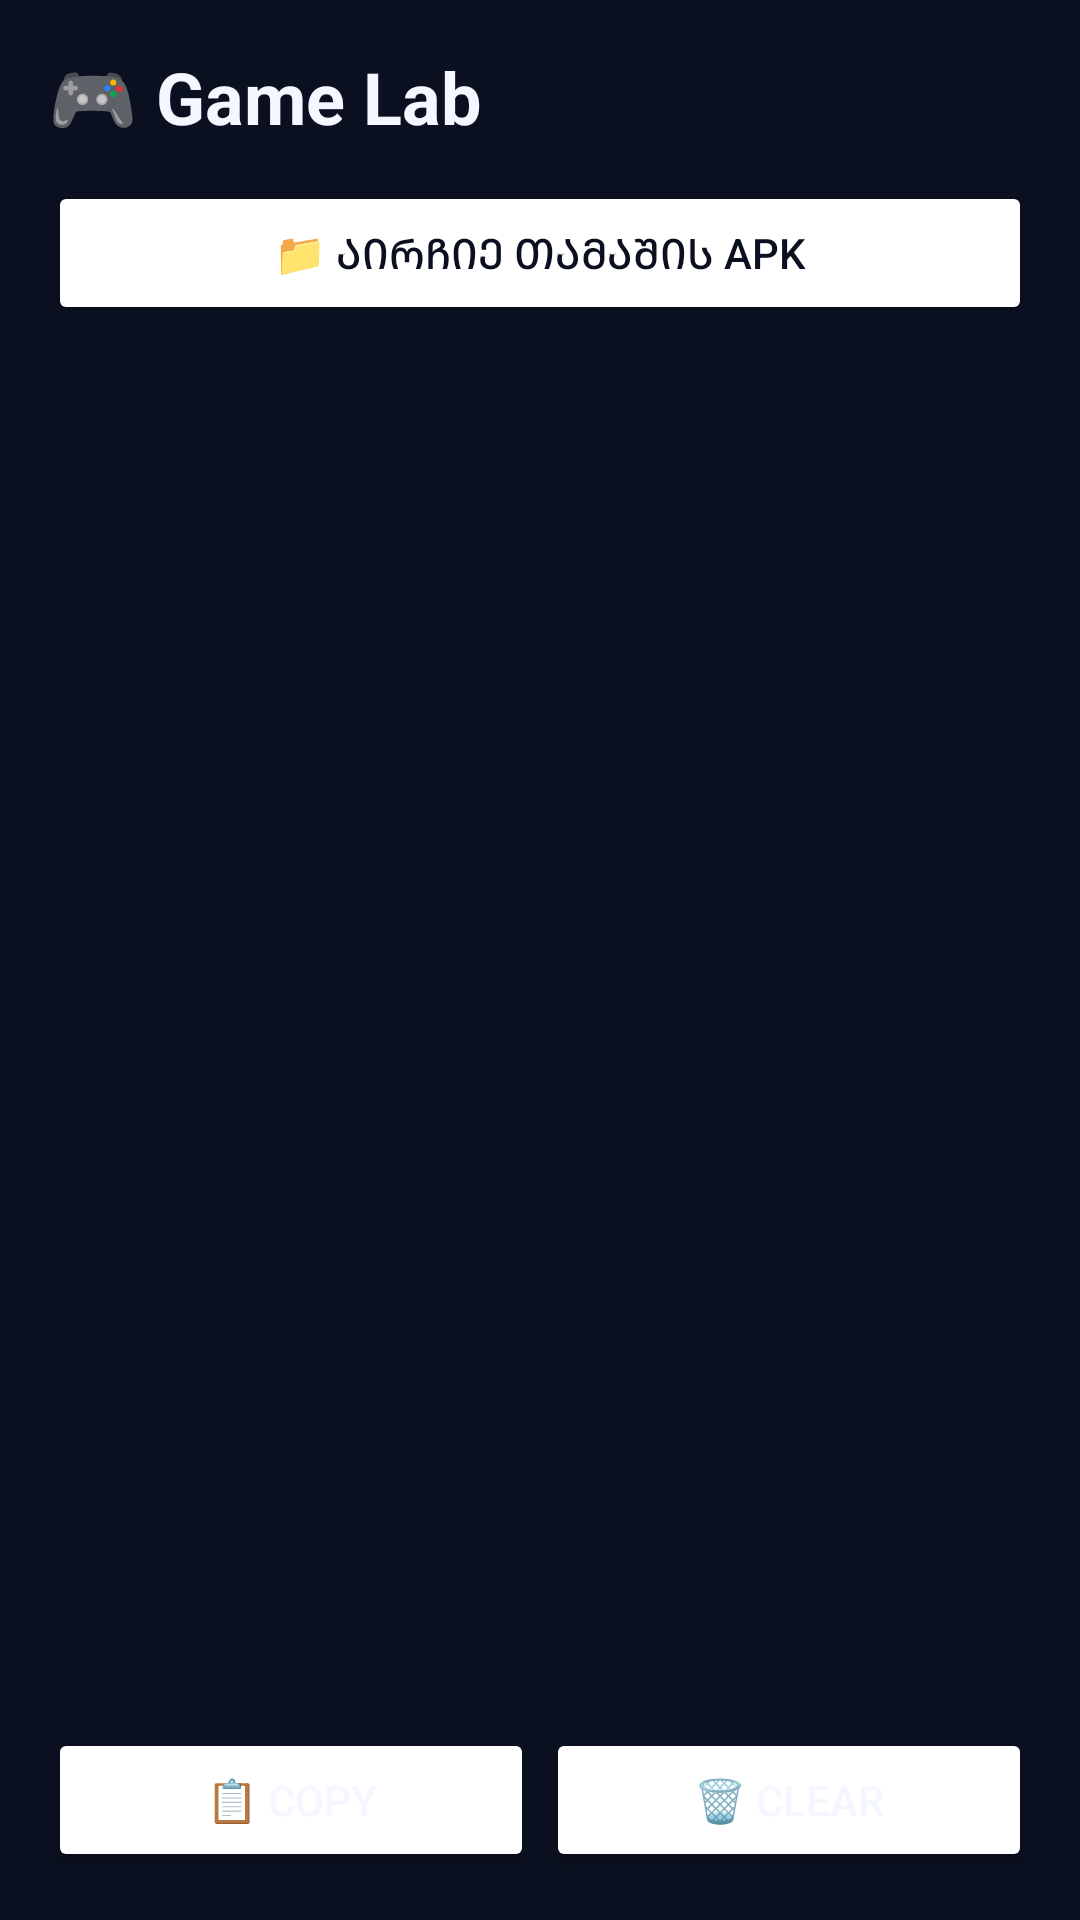

Write the Android layout XML for this screen, with the resource values it uses.
<!-- AndroidManifest.xml: application theme AppTheme -->
<!-- res/layout/activity_game_lab.xml -->
<?xml version="1.0" encoding="utf-8"?>
<LinearLayout xmlns:android="http://schemas.android.com/apk/res/android"
    android:layout_width="match_parent" android:layout_height="match_parent"
    android:orientation="vertical" android:background="@color/bg_dark" android:padding="16dp">
    <TextView android:layout_width="match_parent" android:layout_height="wrap_content"
        android:text="🎮 Game Lab" android:textColor="@color/neon_cyan"
        android:textSize="24sp" android:textStyle="bold" android:paddingBottom="12dp"/>
    <Button android:id="@+id/btn_gl_pick" android:layout_width="match_parent"
        android:layout_height="wrap_content" android:text="📁 აირჩიე თამაშის APK"
        android:textColor="@color/bg_dark" android:backgroundTint="@color/neon_green"/>
    <ScrollView android:layout_width="match_parent" android:layout_height="0dp"
        android:layout_weight="1" android:layout_marginTop="8dp">
        <TextView android:id="@+id/gl_output" android:layout_width="match_parent"
            android:layout_height="wrap_content" android:textColor="@color/neon_green"
            android:background="@color/bg_card" android:padding="8dp"
            android:fontFamily="monospace" android:textSize="10sp"/>
    </ScrollView>
    <LinearLayout android:layout_width="match_parent" android:layout_height="wrap_content"
        android:orientation="horizontal" android:layout_marginTop="6dp">
        <Button android:id="@+id/btn_gl_copy" android:layout_width="0dp"
            android:layout_height="wrap_content" android:layout_weight="1" android:text="📋 Copy"
            android:textColor="@color/neon_cyan" android:backgroundTint="@color/bg_card"/>
        <Button android:id="@+id/btn_gl_clear" android:layout_width="0dp"
            android:layout_height="wrap_content" android:layout_weight="1" android:layout_marginStart="4dp"
            android:text="🗑 Clear" android:textColor="@color/neon_red" android:backgroundTint="@color/bg_card"/>
    </LinearLayout>
</LinearLayout>
<!-- resources referenced by this layout -->
<resources>
  <color name="bg_dark">#0B1020</color>
  <style name="AppTheme" parent="android:style/Theme.Material.NoActionBar">
          <item name="android:fontFamily">sans</item>
          <item name="android:windowActionModeOverlay">true</item>
  
          <item name="android:colorAccent">#24A8FF</item>
  
          <item name="android:statusBarColor">#050B13</item>
          <item name="android:navigationBarColor">#050B13</item>
  
          <item name="android:windowLightStatusBar">false</item>
          <item name="android:windowBackground">#07111F</item>
  
      </style>
</resources>
